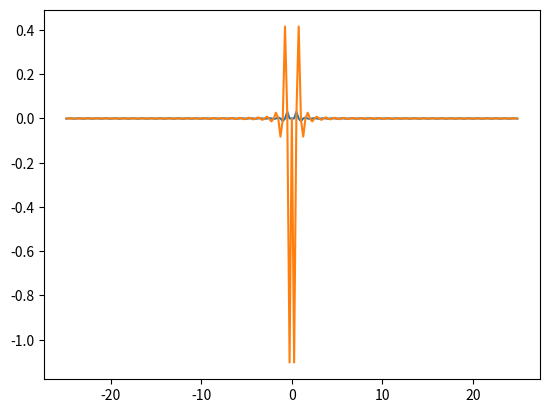

Here is the Python script that generated this plot:
import math
import numpy as np
import matplotlib.pyplot as plt

def problem_a():
    delta_x = .02
    N = int(4 / delta_x) - 1
    half = (N - 1) // 2
    def gx(x):
        return np.sin(math.pi * (x-2) ** 3 / 8)
    gdn = gx(np.arange(0 + delta_x, 4, delta_x))
    # plt.plot(np.arange(0 + delta_x, 4, delta_x), gdn)
    # plt.show()
    gdm = np.fft.fft(gdn)
    # plt.stem(np.arange(0, 201, 1), gdm, markerfmt=' ', linefmt='r-', label='imag')
    # plt.show()
    f = np.arange(-half, half+1, 1) / delta_x / N
    gdm_real = np.roll(gdm.real, half) * delta_x
    gdm_imag = np.roll(gdm.imag, half) * delta_x

    #plt.stem(np.arange(-2, 2 + delta_x, delta_x), gdm_real, markerfmt=' ', linefmt='b-', label='real')
    plt.plot(f, gdm_real * np.exp(1j * 2 * math.pi * f))
    plt.show()
    plt.plot(f, gdm_imag * 1j * np.exp(1j * 2 * math.pi * f))
    plt.show()


def problem_d():
    delta_x = .05
    def gx(x):
        return x * math.exp(-abs(x) ** (3 / 2))
    
def test():
    delta_x = .1
    N = int(2 / delta_x) + 1
    def gx(x):
        return (1 - np.abs((x - 1))) ** 2
    gdn = gx(np.arange(0, 2+delta_x,delta_x))
    gdm = np.fft.fft(gdn)
    gdm_real = np.roll(gdm.real, 10) * delta_x
    gdm_imag = np.roll(gdm.imag, 10) * delta_x
    f = np.arange(-10,11,1) / delta_x / N
    plt.plot(f, gdm_real * np.exp(1j * 2 * math.pi * f))
    plt.plot(f, gdm_imag * 1j * np.exp(1j * 2 * math.pi * f))
    plt.show()

#test()  
problem_a()
# problem_d()